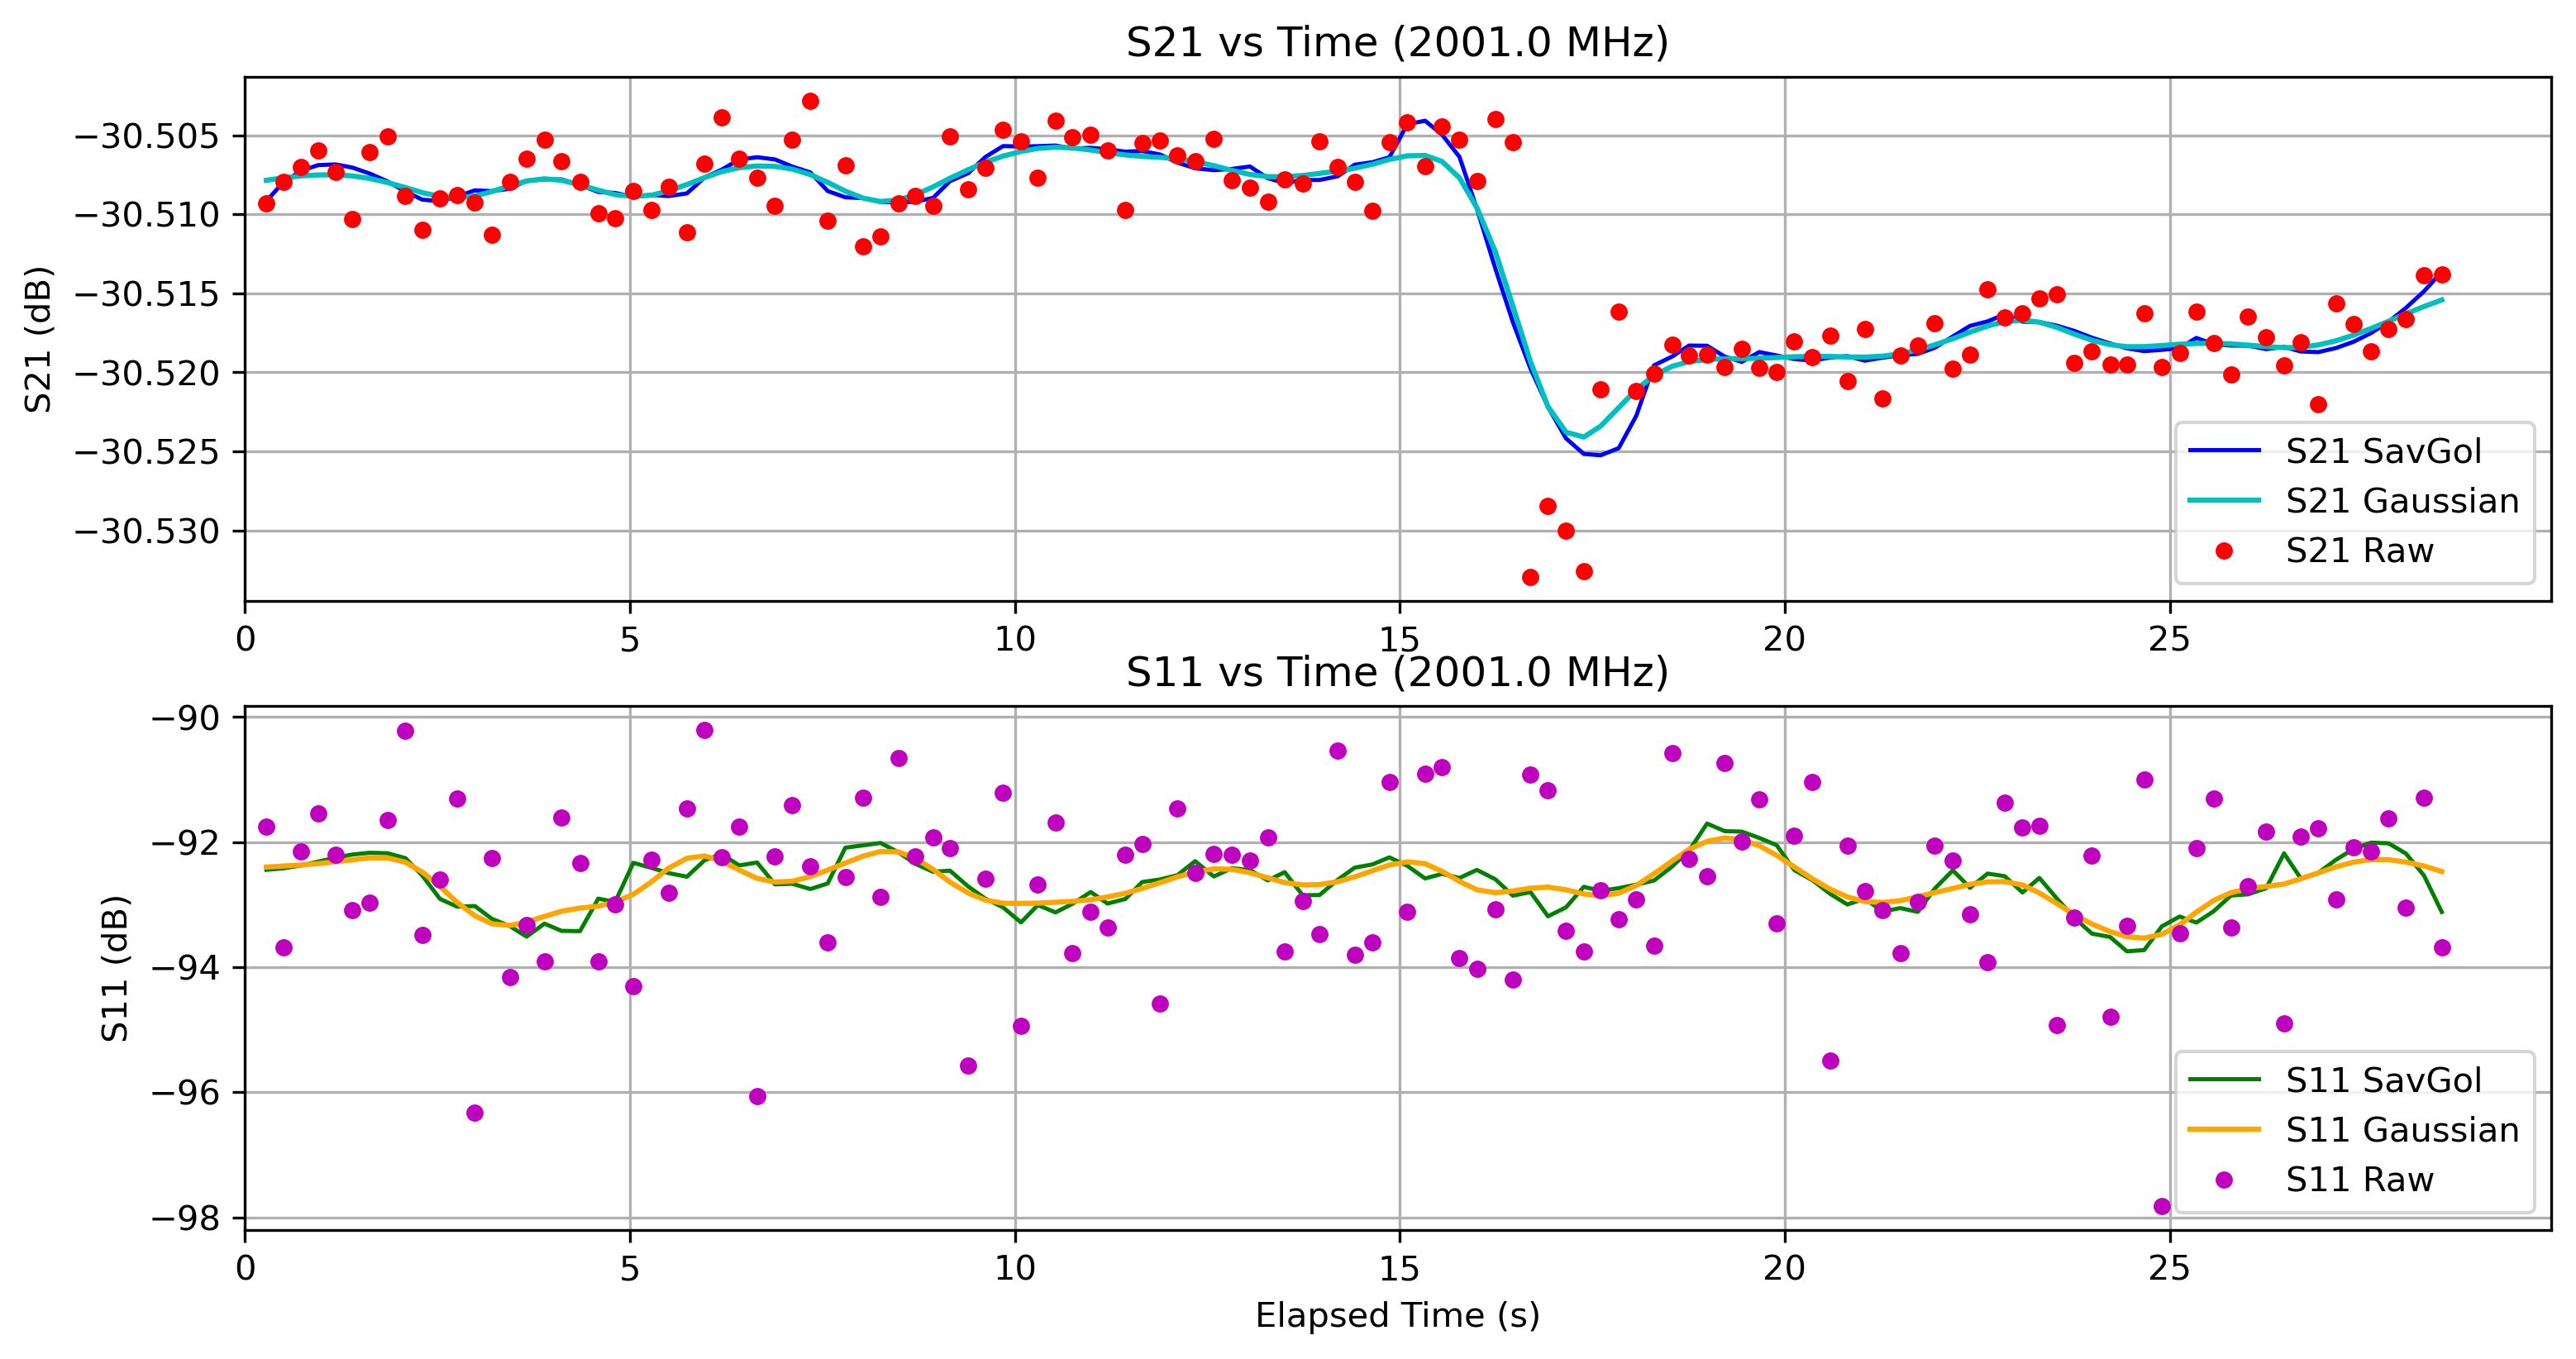

The data file committed next to this chart (first rows):
Elapsed Time (s), Frequency (Hz), S11 (dB), S21 (dB), OBJ, Height (m)
0.2761, 2001000000, -91.76, -30.51, NO, 0.0
0.4948, 2001000000, -93.68, -30.51, NO, 0.0
0.7261, 2001000000, -92.15, -30.51, NO, 0.0
0.9504, 2001000000, -91.54, -30.51, NO, 0.0
1.174, 2001000000, -92.2, -30.51, NO, 0.0
1.394, 2001000000, -93.08, -30.51, NO, 0.0
1.619, 2001000000, -92.96, -30.51, NO, 0.0
1.849, 2001000000, -91.64, -30.51, NO, 0.0
2.083, 2001000000, -90.22, -30.51, NO, 0.0
2.302, 2001000000, -93.49, -30.51, NO, 0.0
2.532, 2001000000, -92.6, -30.51, NO, 0.0
2.752, 2001000000, -91.3, -30.51, NO, 0.0
2.985, 2001000000, -96.32, -30.51, NO, 0.0
3.204, 2001000000, -92.26, -30.51, NO, 0.0
3.438, 2001000000, -94.16, -30.51, NO, 0.0
3.657, 2001000000, -93.33, -30.51, NO, 0.0
3.889, 2001000000, -93.91, -30.51, NO, 0.0
4.111, 2001000000, -91.6, -30.51, NO, 0.0
4.35, 2001000000, -92.33, -30.51, NO, 0.0
4.588, 2001000000, -93.91, -30.51, NO, 0.0
4.807, 2001000000, -92.99, -30.51, NO, 0.0
5.043, 2001000000, -94.3, -30.51, NO, 0.0
5.278, 2001000000, -92.28, -30.51, NO, 0.0
5.499, 2001000000, -92.81, -30.51, NO, 0.0
5.739, 2001000000, -91.46, -30.51, NO, 0.0
5.969, 2001000000, -90.2, -30.51, NO, 0.0
6.19, 2001000000, -92.24, -30.5, NO, 0.0
6.419, 2001000000, -91.75, -30.51, NO, 0.0
6.651, 2001000000, -96.06, -30.51, NO, 0.0
6.883, 2001000000, -92.23, -30.51, NO, 0.0
7.109, 2001000000, -91.41, -30.51, NO, 0.0
7.342, 2001000000, -92.39, -30.5, NO, 0.0
7.568, 2001000000, -93.6, -30.51, NO, 0.0
7.797, 2001000000, -92.55, -30.51, NO, 0.0
8.033, 2001000000, -91.29, -30.51, NO, 0.0
8.255, 2001000000, -92.87, -30.51, NO, 0.0
8.485, 2001000000, -90.66, -30.51, NO, 0.0
8.705, 2001000000, -92.22, -30.51, NO, 0.0
8.937, 2001000000, -91.92, -30.51, NO, 0.0
9.156, 2001000000, -92.09, -30.51, NO, 0.0
9.394, 2001000000, -95.57, -30.51, NO, 0.0
9.616, 2001000000, -92.59, -30.51, NO, 0.0
9.846, 2001000000, -91.21, -30.5, NO, 0.0
10.08, 2001000000, -94.93, -30.51, NO, 0.0
10.3, 2001000000, -92.67, -30.51, NO, 0.0
10.53, 2001000000, -91.68, -30.5, NO, 0.0
10.75, 2001000000, -93.77, -30.51, NO, 0.0
10.98, 2001000000, -93.12, -30.5, NO, 0.0
11.2, 2001000000, -93.37, -30.51, NO, 0.0
11.43, 2001000000, -92.2, -30.51, NO, 0.0
11.65, 2001000000, -92.02, -30.51, NO, 0.0
11.89, 2001000000, -94.58, -30.51, NO, 0.0
12.11, 2001000000, -91.47, -30.51, NO, 0.0
12.34, 2001000000, -92.49, -30.51, NO, 0.0
12.58, 2001000000, -92.19, -30.51, NO, 0.0
12.82, 2001000000, -92.2, -30.51, NO, 0.0
13.05, 2001000000, -92.29, -30.51, NO, 0.0
13.29, 2001000000, -91.93, -30.51, NO, 0.0
13.5, 2001000000, -93.75, -30.51, NO, 0.0
13.74, 2001000000, -92.94, -30.51, NO, 0.0
... 65 more rows
